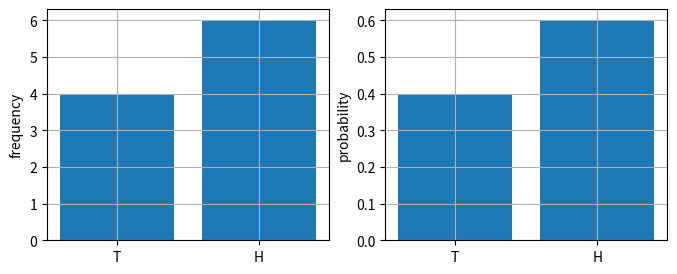
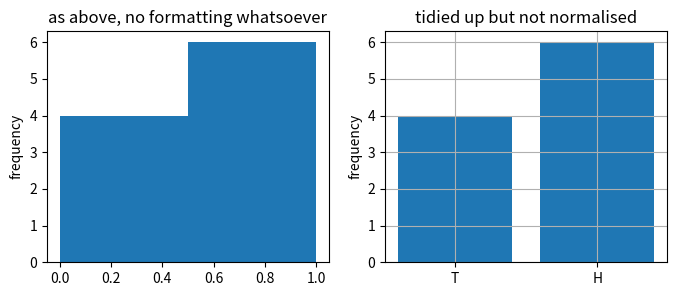
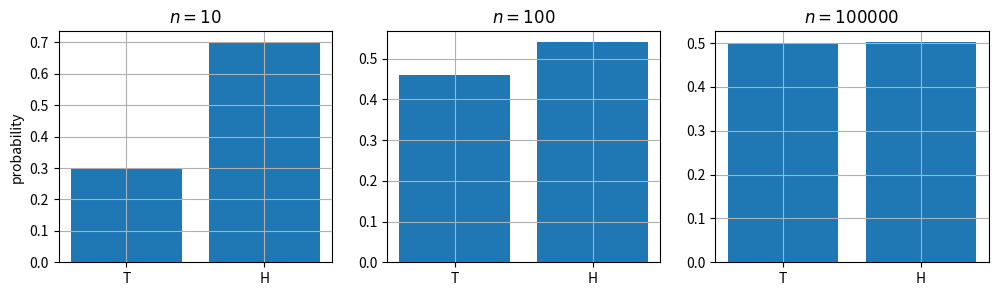
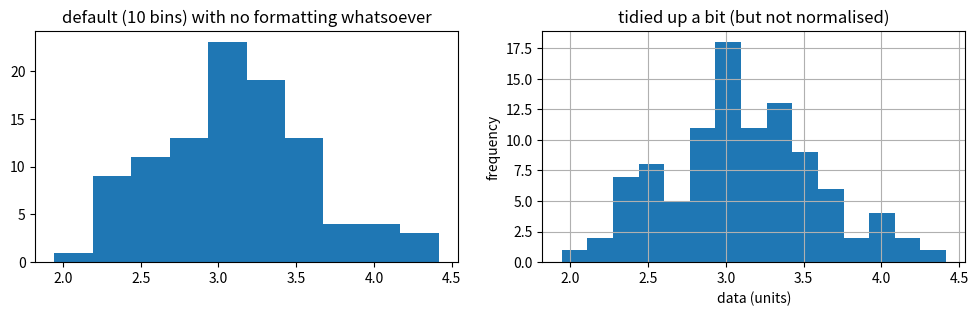
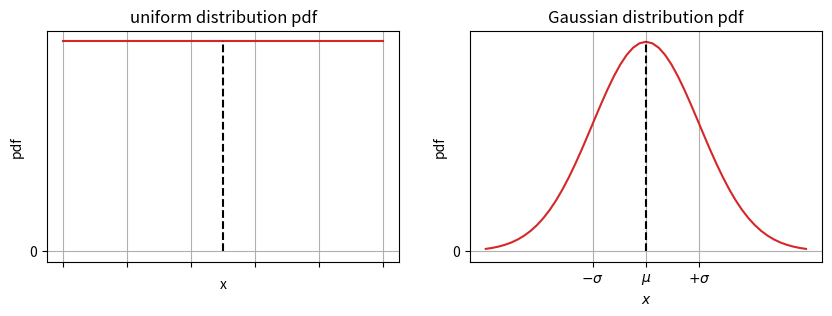
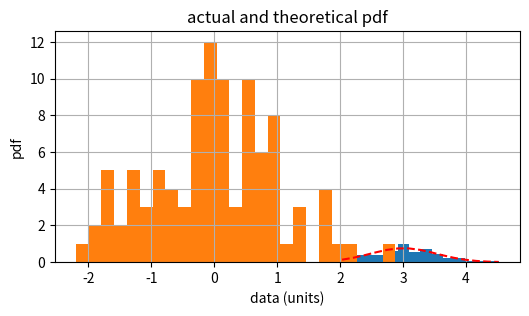
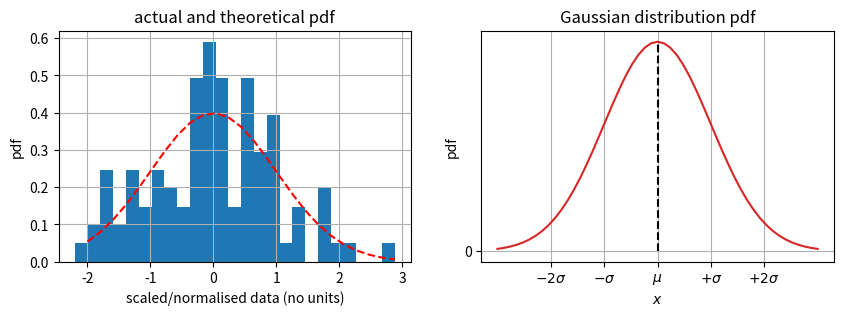

Reproduce these figures in Python, in order. (Note: this script raises an exception after producing the figures.)
# load some deafult packages

import matplotlib.pyplot as plt
import numpy as np
from scipy import stats

def heads_or_tails(p=0.5):
    """returns a heads (as 1) or tails (as 0), assumes fair coin (so p = 1/2)
         (this is a very verbose way of doing it, you can in principle do it much more consisely)
    """
    a = np.random.rand()  # calls from a uniform distribution
    if a > p:
        return 1  # heads
    else:
        return 0  # tails

n = 10                           # flip n times
rolls = np.zeros(n, dtype=int)   # force output to be integers
for i in range(n):
    rolls[i] = heads_or_tails()
print(rolls)

# Q: why does this actually do and explain why this works
n_heads, n_tails = np.sum(rolls == 1), np.sum(rolls == 0)

print(f"number of heads = {n_heads}, experimental probability is {n_heads / n:.3f}")
print(f"number of tails = {n_tails}, experimental probability is {n_tails / n:.3f}")

# primitive / raw way: just plot the bar graph
fig = plt.figure(figsize=(8, 3))
ax = plt.subplot(1, 2, 1)
ax.bar([0, 1], [n_tails, n_heads])
ax.set_xticks([0, 1])
ax.set_xticklabels(["T", "H"])
ax.set_ylabel(r"frequency")
ax.grid()

ax = plt.subplot(1, 2, 2)
ax.bar([0, 1], [n_tails / n, n_heads / n])
ax.set_xticks([0, 1])
ax.set_xticklabels(["T", "H"])
ax.set_ylabel(r"probability")
ax.grid()

fig = plt.figure(figsize=(8, 3))
ax = plt.subplot(1, 2, 1)
ax.hist(rolls, bins=[0.0, 0.5, 1.0]) # syntax reasons...
ax.set_ylabel(r"frequency")
ax.set_title(r"as above, no formatting whatsoever")

ax = plt.subplot(1, 2, 2)
ax.hist(rolls, bins=[0.0, 0.5, 1.0], rwidth=0.8)
ax.set_xticks([0.25, 0.75])
ax.set_ylabel(r"frequency")
ax.set_xticklabels(["T", "H"])
ax.set_title(r"tidied up but not normalised")
ax.grid()


# dirty way of doing it quickly, should really do this in a subroutine
rolls_0010 = np.zeros(10, dtype=int)
rolls_0100 = np.zeros(100, dtype=int)
rolls_1000 = np.zeros(100000, dtype=int)  # because why not...

# force the random sequence to be starting from same point, so only difference here is size of n
np.random.seed(seed=167)
for i in range(10):
    rolls_0010[i] = heads_or_tails()
for i in range(100):
    rolls_0100[i] = heads_or_tails()
for i in range(100000):
    rolls_1000[i] = heads_or_tails()
  
  
fig = plt.figure(figsize=(12, 3))

n = 10
n_heads, n_tails = np.sum(rolls_0010 == 1), np.sum(rolls_0010 == 0)
ax = plt.subplot(1, 3, 1)
ax.bar([0, 1], [n_tails / n, n_heads / n])
ax.set_xticks([0, 1])
ax.set_xticklabels(["T", "H"])
ax.set_ylabel(r"probability")
ax.set_title(f"$n = {n}$")
ax.grid()

n = 100
n_heads, n_tails = np.sum(rolls_0100 == 1), np.sum(rolls_0100 == 0)
ax = plt.subplot(1, 3, 2)
ax.bar([0, 1], [n_tails / n, n_heads / n])
ax.set_xticks([0, 1])
ax.set_xticklabels(["T", "H"])
ax.set_title(f"$n = {n}$")
ax.grid()

n = 100000
n_heads, n_tails = np.sum(rolls_1000 == 1), np.sum(rolls_1000 == 0)
ax = plt.subplot(1, 3, 3)
ax.bar([0, 1], [n_tails / n, n_heads / n])
ax.set_xticks([0, 1])
ax.set_xticklabels(["T", "H"])
ax.set_title(f"$n = {n}$")
ax.grid()

del rolls_1000   # clear this as it is hogging memory

sample_size, mean, std = 100, 3.0, 0.5
data = mean + std * np.random.randn((sample_size))

# 1) notice the "n" here in randn, compared to just rand
# 2) randn by default gives normal distribution with mean = 0 and std = 1, above just shifts it

fig = plt.figure(figsize=(12, 3))
ax = plt.subplot(1, 2, 1)
ax.hist(data)
ax.set_title(r"default (10 bins) with no formatting whatsoever")

ax = plt.subplot(1, 2, 2)
freq, bins, _ = ax.hist(data, bins=15)  # increase the number of bins
ax.set_ylabel(r"frequency")
ax.set_xlabel(r"data (units)")
ax.set_title(r"tidied up a bit (but not normalised)")
ax.grid()

print(f"program decided bin sizes here are = {bins}")

fig = plt.figure(figsize=(10, 3))

ax = plt.subplot(1, 2, 1)
ax.plot([0, 1], [1, 1], "C3")
ax.plot([0.5, 0.5], [0, 1], "k--")
ax.set_xticklabels([])
ax.set_yticks([0])
ax.set_xlabel(r"x")
ax.set_ylabel(r"pdf")
ax.set_title(r"uniform distribution pdf")
ax.grid()

# normalised Gaussian pdf
x = np.linspace(-3, 3, 51)
pdf = ( 1 / np.sqrt(2.0 * np.pi) * np.exp(-0.5 * x**2 ) )

ax = plt.subplot(1, 2, 2)
ax.plot(x, pdf, "C3")
ax.plot([0, 0], [0, 0.4], "k--")
ax.set_xticks([-1, 0, 1])
ax.set_xticklabels([r"$-\sigma$", r"$\mu$", r"$+\sigma$"])
ax.set_yticks([0])
ax.set_xlabel(r"$x$")
ax.set_ylabel(r"pdf")
ax.set_title(r"Gaussian distribution pdf")
ax.grid()

sample_size, mean, std = 100, 3.0, 0.5
data = mean + std * np.random.randn((sample_size))
data_mean, data_std = np.mean(data), np.std(data, ddof=1)

fig = plt.figure(figsize=(6, 3))
ax = plt.axes()
weights, bins, _ = ax.hist(data, bins=15, density=True)  # density=True => resulting historgram integrates to 1
x_loc = bins[0:-1:] + np.diff(bins)
pdf = ( 1 / np.sqrt(2.0 * np.pi * data_std**2) 
      * np.exp(-0.5 * ((x_loc - data_mean) / data_std) ** 2 )
      )
ax.plot(x_loc, pdf, 'r--')
ax.set_ylabel(r"pdf")
ax.set_xlabel(r"data (units)")
ax.set_title(r"actual and theoretical pdf")
ax.grid()

# check that the relevant things to end up integrating close to 1
# note: integrate to 1, not sum to 1 (they are not necessarily the same things)
print(f"integral of histogram = {np.trapz(weights, x_loc)}")
print(f"integral of pdf       = {np.trapz(pdf, x_loc)}")

data_mean = np.mean(data) 
data_std  = np.std(data, ddof=1)  # note this is the one with (n-1) in the denominator

# scale it
data_scaled = (data - data_mean) / data_std

# do the same plot as above but with the pdf of N(0, 1)
freq, bins, _ = ax.hist(data_scaled, bins=25)  # increase the number of bins
x_loc = bins[0:-1:] + np.diff(bins)

fig = plt.figure(figsize=(10, 3))
ax = plt.subplot(1, 2, 1)
weights, bins, _ = ax.hist(data_scaled, bins=25, density=True)
pdf = ( 1 / np.sqrt(2.0 * np.pi) 
      * np.exp(-0.5 * x_loc ** 2 )
      )
ax.plot(x_loc, pdf, 'r--')
ax.set_ylabel(r"pdf")
ax.set_xlabel(r"scaled/normalised data (no units)")
ax.set_title(r"actual and theoretical pdf")
ax.grid()

# check that the relevant things to end up integrating close to 1
# note: integrate to 1, not sum to 1 (they are not necessarily the same things)
print(f"integral of histogram = {np.trapz(weights, x_loc)}")
print(f"integral of pdf       = {np.trapz(pdf, x_loc)}")

# normalised Gaussian pdf
x = np.linspace(-3, 3, 51)
pdf = ( 1 / np.sqrt(2.0 * np.pi) * np.exp(-0.5 * x**2 ) )

ax = plt.subplot(1, 2, 2)
ax.plot(x, pdf, "C3")
ax.plot([0, 0], [0, 0.4], "k--")
ax.set_xticks([-2, -1, 0, 1, 2])
ax.set_xticklabels([r"$-2\sigma$", r"$-\sigma$", r"$\mu$", r"$+\sigma$", r"$+2\sigma$"])
ax.set_yticks([0])
ax.set_xlabel(r"$x$")
ax.set_ylabel(r"pdf")
ax.set_title(r"Gaussian distribution pdf")
ax.grid()

data_mean, data_std = np.mean(data), np.std(data, ddof=1)
data_mean_scaled, data_std_scaled = np.mean(data_scaled), np.std(data_scaled, ddof=1)

# for N(0, 1)
print(r"95% confidence interval for")
print(r"default N(0, 1) data = (%.4f, %.4f)" % stats.norm.interval(alpha=0.95))
# for the scaled data (which should be N(0, 1))
print(r"scaled          data = (%.4f, %.4f)" % 
      stats.norm.interval(alpha=0.95, loc=data_mean_scaled, scale=data_std_scaled))
# for unscaled data (gives the "un-scaled" confidence interval)
print(r"unscaled        data = (%.4f, %.4f)" % 
      stats.norm.interval(alpha=0.95, loc=data_mean, scale=data_std))

# define confidence intervals
scaled_CI = stats.norm.interval(alpha=0.95, loc=np.mean(data_scaled), scale=np.std(data_scaled, ddof=1))
data_CI = stats.norm.interval(alpha=0.95, loc=np.mean(data), scale=np.std(data, ddof=1))

fig = plt.figure(figsize=(12, 3))
ax = plt.subplot(1, 2, 1)
weights, bins, _ = ax.hist(data_scaled, bins=25, density=True)
x_loc = bins[0:-1:] + np.diff(bins)
pdf = ( 1 / np.sqrt(2.0 * np.pi) 
      * np.exp(-0.5 * x_loc ** 2 )
      )
ax.plot(x_loc, pdf, 'r--')
ax.plot([scaled_CI[0], scaled_CI[0]], [0, 1], 'k--')
ax.plot([scaled_CI[1], scaled_CI[1]], [0, 1], 'k--')
ax.set_ylabel(r"pdf")
ax.set_xlabel(r"scaled/normalised data (no units)")
ax.set_title(r"actual and theoretical pdf")
ax.set_ylim(0, 0.5)
ax.grid()

ax = plt.subplot(1, 2, 2)
weights, bins, _ = ax.hist(data, bins=25, density=True)
x_loc = bins[0:-1:] + np.diff(bins)
pdf = ( 1 / np.sqrt(2.0 * np.pi * data_std**2) 
      * np.exp(-0.5 * ((x_loc - data_mean) / data_std) ** 2 )
      )
ax.plot(x_loc, pdf, 'r--')
ax.plot([data_CI[0], data_CI[0]], [0, 1], 'k--')
ax.plot([data_CI[1], data_CI[1]], [0, 1], 'k--')
ax.set_ylabel(r"pdf")
ax.set_xlabel(r"data (units)")
ax.set_title(r"actual and theoretical pdf")
ax.set_ylim(0, 1)
ax.grid()

sample_size, mean, std = 200, 3.0, 0.5
data = mean + std * np.random.randn((sample_size))
data_mean, data_std = np.mean(data), np.std(data, ddof=1)

fig = plt.figure(figsize=(15, 3))
ax1 = plt.subplot(1, 3, 1)
weights, bins, _ = ax1.hist(data, bins=20, density=True, alpha=0.7, label="before")
x_loc = np.linspace(1.5, 7.0, 101)
pdf = ( 1 / np.sqrt(2.0 * np.pi * data_std**2) 
      * np.exp(-0.5 * ((x_loc - data_mean) / data_std) ** 2 )
      )
ax1.plot(x_loc, pdf, 'C0--')
ax1.set_ylabel(r"pdf")
ax1.set_xlabel(r"data (units)")
ax1.grid()

ax2 = plt.subplot(1, 3, 2)
weights, bins, _ = ax2.hist(data, bins=20, density=True, alpha=0.7, label="before")
ax2.plot(x_loc, pdf, 'C0--')
ax2.set_xlabel(r"data (units)")
ax2.grid()

ax3 = plt.subplot(1, 3, 3)
weights, bins, _ = ax3.hist(data, bins=20, density=True, alpha=0.7, label="before")
ax3.plot(x_loc, pdf, 'C0--')
ax3.set_xlabel(r"data (units)")
ax3.grid()

# no change
sample_size, mean, std = 100, 3.0, 0.5
data = mean + std * np.random.randn((sample_size))
data_mean, data_std = np.mean(data), np.std(data, ddof=1)
_, _, _ = ax1.hist(data, bins=20, density=True, alpha=0.7, label="after")
pdf = ( 1 / np.sqrt(2.0 * np.pi * data_std**2) 
      * np.exp(-0.5 * ((x_loc - data_mean) / data_std) ** 2 )
      )
ax1.plot(x_loc, pdf, 'C1--')
ax1.set_title(r"technically no change")

# minor change
sample_size, mean, std = 100, 3.5, 0.5
data = mean + std * np.random.randn((sample_size))
data_mean, data_std = np.mean(data), np.std(data, ddof=1)
_, _, _ = ax2.hist(data, bins=20, density=True, alpha=0.7, label="after")
pdf = ( 1 / np.sqrt(2.0 * np.pi * data_std**2) 
      * np.exp(-0.5 * ((x_loc - data_mean) / data_std) ** 2 )
      )
ax2.plot(x_loc, pdf, 'C1--')
ax2.set_title(r"minor change")

# major change
sample_size, mean, std = 100, 6.0, 0.5
data = mean + std * np.random.randn((sample_size))
data_mean, data_std = np.mean(data), np.std(data, ddof=1)
_, _, _ = ax3.hist(data, bins=20, density=True, alpha=0.7, label="after")
pdf = ( 1 / np.sqrt(2.0 * np.pi * data_std**2) 
      * np.exp(-0.5 * ((x_loc - data_mean) / data_std) ** 2 )
      )
ax3.plot(x_loc, pdf, 'C1--')
ax3.set_title(r"major change")

pop_mean = 3.0
alpha = 0.05    # so 95% significance

# generate some sea cucumber weights
# original: seed = 167, 100, 3.0, 0.5
np.random.seed(167)
sample_size, mean, std = 100, 3.5, 0.5
data = mean + std * np.random.randn((sample_size))

# compute the edges of the CI based on alpha
# unforunately "alpha" here is 1 - 0.05, notation clash
CI_vals = stats.norm.interval(alpha=1-alpha)

# compute the one sample Z-statistic

Z = (np.mean(data) - pop_mean) / (std / np.sqrt(sample_size))

print("=================")
print("Z-test evaluation")
print("=================")
print(f"edges of the {(1-alpha)*100}% CI edges = +-{CI_vals[1]:.4f}")
print(f"computed Z-statistic = {Z:.4f}")
print()
count = 0
if abs(Z) > CI_vals[1]:
    print(f"Z-statistic outside of quartile range, REJECT null hypothesis")
    print()
    print(f"   sample mean {np.mean(data):.4f} is significantly different to population mean {pop_mean:.4f}")
else:
    print(f"Z-statistic inside of quartile range, FAIL TO REJECT null hypothesis")
    print()
    print(f"   sample mean {np.mean(data):.4f} not significantly different to population mean {pop_mean:.4f}")

alpha = 0.05    # so 95% significance

# generate some sea cucumber weights
# original: seed = 167, 100, 3.0, 0.5
np.random.seed(167)
sample_size, mean, std = 100, 3.0, 0.5
control_data = mean + std * np.random.randn((sample_size))

sample_size, mean, std = 100, 3.5, 0.5
test_data = mean + std * np.random.randn((sample_size))

# compute the edges of the CI based on alpha
# unforunately "alpha" here is 1 - 0.05, notation clash
CI_vals = stats.norm.interval(alpha=1-alpha)

# compute the two sample Z-statistic

Z = (np.mean(test_data) - np.mean(control_data)) / (std / np.sqrt(sample_size) + std / np.sqrt(sample_size))

print("=================")
print("Z-test evaluation")
print("=================")
print(f"edges of the {(1-alpha)*100}% CI edges = +-{CI_vals[1]:.4f}")
print(f"computed Z-statistic = {Z:.4f}")
print()
count = 0
if abs(Z) > CI_vals[1]:
    print(f"Z-statistic outside of quartile range, REJECT null hypothesis")
    print()
    print(f"""  test group mean {np.mean(test_data):.4f} is significantly different to \
control mean {np.mean(control_data):.4f}""")
else:
    print(f"Z-statistic inside of quartile range, FAIL TO REJECT null hypothesis")
    print()
    print(f"""  test group mean {np.mean(test_data):.4f} not significantly different to \
control mean {np.mean(control_data):.4f}""")

# repeatedly generate data

np.random.seed(1)

def Z_test_repeat(n=100, alpha=0.05):
    
    pop_mean = 3.0
    CI_vals = stats.norm.interval(alpha=1-alpha)

    for i in range(n):
        # generate some sea cucumber weights
        sample_size, mean, std = 100, 3.00, 0.5
        data = mean + std * np.random.randn((sample_size))
        Z = (np.mean(data) - pop_mean) / (std / np.sqrt(sample_size))

        if abs(Z) > CI_vals[1]:
            print(f"null hypothesis can be rejected at run {i}, yay, going to stop and write a paper")
            print(f"(but of course this is a false-positive, because I forced my samples to have the same mean)")
            return
    
    print(f"no false-positive found, good? (try turning $n$ up)")

Z_test_repeat()

# repeatedly subset

import random

np.random.seed(1)
random.seed(1)    # reproducibility for the random shuffle of the list

def Z_test_shuffle(n=100, subset=50, alpha=0.05):
    
    pop_mean = 3.0
    CI_vals = stats.norm.interval(alpha=1-alpha)
    
    sample_size, mean, std = 100, 3.00, 0.5
    data = mean + std * np.random.randn((sample_size))

    for i in range(n):
        # generate some sea cucumber weights
        dummy = random.sample(list(data), subset)  # syntax
        Z = (np.mean(dummy) - pop_mean) / (std / np.sqrt(len(dummy)))

        if abs(Z) > CI_vals[1]:
            print(f"null hypothesis can be rejected at run {i}, yay, going to stop and write a paper")
            print(f"(but of course this is a false-positive, because I forced my samples to have the same mean)")
            return
    
    print(f"no false-positive found, good? (try turning n up)")
    
Z_test_shuffle()

CI_vals = stats.norm.interval(alpha=0.95) # 95% confidence interval, get the edges of quartiles as Z score

print("===============================================")
print("computing suggested sample size (single sample)")
print("===============================================")
print(f"suggested value of sample_size > {int((CI_vals[1] * 0.5 / 0.25) ** 2)} here")

print("===============================================")
print("computing suggested sample size (two samples)")
print("===============================================")
print(f"suggested value of sample_size > {2 * int((CI_vals[1] * 0.5 / 0.25) ** 2)} in EACH group")

quartile_vals = stats.norm.interval(alpha=0.95)
Z1 = quartile_vals[1]

quartile_vals = stats.norm.interval(alpha=0.60)
Z2 = quartile_vals[1]

effect_size = 0.25 / 0.5
print("===========================================================")
print("computing suggested sample size (controlling Type II error)")
print("===========================================================")
print(f"suggested value of sample_size > {int((Z1 + Z2) / effect_size) ** 2} to detect change of {effect_size}")

# pull files from the internet if needed (e.g. temporary session in Colab)
# [redacted]
# [redacted]





